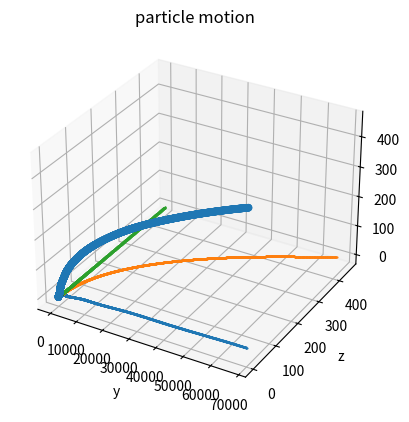

Reproduce this figure in Python.
import matplotlib.pyplot as plt
from mpl_toolkits.mplot3d import Axes3D  # noqa: F401 unused import
import numpy as np



#intial conditions


# ----------------------------------------------------
#set variable magnetic fields if necessary
def B(t,x,y,z):
    return [0,0,0]

def E(t,x,y,z):
    return [t**2,np.sin(t),1]

# ----------------------------------------------------

v = [0,0,0]

tn = 0	#t_0
xn = 0	#x_0
yn = 0	#y_0
zn = 0	#z_0

xd = v[0]
yd = v[1]
zd = v[2]

Bx = B(tn,xn,yn,zn)[0]
By = B(tn,xn,yn,zn)[1]
Bz = B(tn,xn,yn,zn)[2]

Ex = E(tn,xn,yn,zn)[0]
Ey = E(tn,xn,yn,zn)[1]
Ez = E(tn,xn,yn,zn)[2]

vxb = [ yd*Bz - zd*By, zd*Bx - xd*Bz, xd*By - yd*Bx ]

q = 1


#euler's method
h = 0.01
tn = tn + h
xdn = xd + h*q*(Ex+yd*Bz - zd*By)
ydn = yd + h*q*(Ey+zd*Bx - xd*Bz)
zdn = zd + h*q*(Ez+xd*By - yd*Bx )

xn = xn + h*xdn
yn = yn + h*ydn
zn = zn + h*zdn


x = []
y = []
z = []
tf = 30	#t_final
while tn <= tf:
    # finds B and E fields at location and time of particle then calculates the resulting motion due to this effect
	Bx = B(tn,xn,yn,zn)[0]
	By = B(tn,xn,yn,zn)[1]
	Bz = B(tn,xn,yn,zn)[2]
    
	Ex = E(tn,xn,yn,zn)[0]
	Ey = E(tn,xn,yn,zn)[1]
	Ez = E(tn,xn,yn,zn)[2]
	tn = tn + h
	xdn_new = xdn + h*q*(Ex+ydn*Bz - zdn*By)
	ydn_new = ydn + h*q*(Ey+zdn*Bx - xdn*Bz)
	zdn_new = zdn + h*q*(Ez+xdn*By - ydn*Bx )

	xn = xn + h*xdn_new
	yn = yn + h*ydn_new
	zn = zn + h*zdn_new

	xdn = xdn_new
	ydn = ydn_new
	zdn = zdn_new

	x.append(xn)
	y.append(yn)
	z.append(zn)
    
	#print(xn,yn,zn)

fig = plt.figure()
ax = fig.add_subplot(111, projection='3d')
ax.scatter(x, y, z)
ax.set_xlabel('x')
ax.set_ylabel('y')
ax.set_zlabel('z')
plt.title('particle motion')

plt.show()

plt.plot(x,y,'o', markersize = 0.5)
plt.xlabel('x')
plt.ylabel('y')
plt.show()

plt.plot(x,z,'o', markersize = 0.5)
plt.xlabel('x')
plt.ylabel('z')
plt.show()

plt.plot(y,z,'o', markersize = 0.5)
plt.xlabel('y')
plt.ylabel('z')
plt.show()
